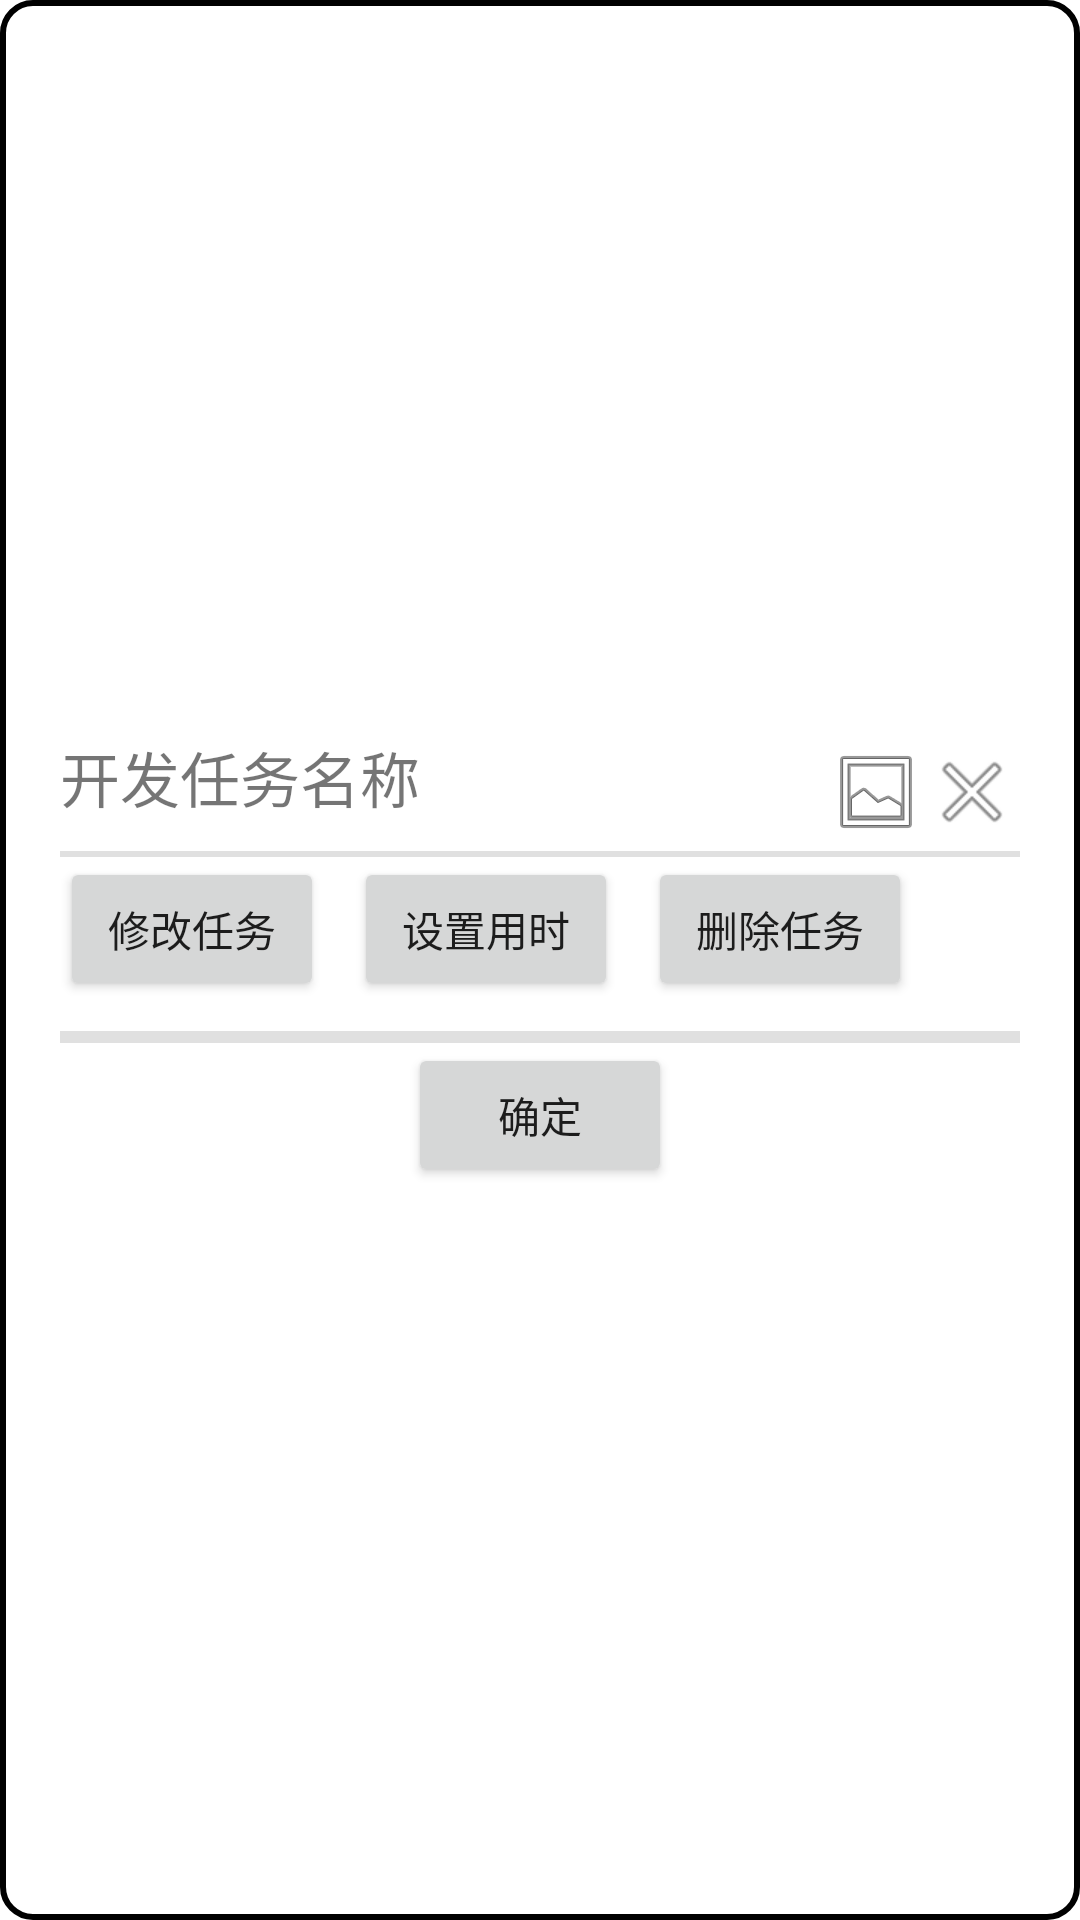

Produce the Android XML layout that renders to this screen, including the resource entries it uses.
<!-- AndroidManifest.xml: application theme Theme.CutivatingApp1_java -->
<!-- res/layout/tasklist_item_dialog.xml -->
<LinearLayout xmlns:android="http://schemas.android.com/apk/res/android"
    android:orientation="vertical"
    android:padding="20dp"
    android:layout_width="wrap_content"
    android:layout_height="wrap_content"
    android:gravity="center_vertical"
    android:background="@drawable/dialog_background">

    
    <LinearLayout
        android:orientation="horizontal"
        android:layout_width="match_parent"
        android:layout_height="wrap_content"
        android:gravity="start|center_vertical">

        
        <TextView
            android:id="@+id/taskName"
            android:text="开发任务名称"
            android:layout_width="wrap_content"
            android:layout_height="wrap_content"
            android:textSize="20sp"
            android:layout_weight="1"
            android:paddingBottom="10dp"
            android:layout_gravity="center_vertical"/>

        
        <ImageView
            android:id="@+id/editCardBackground"
            android:layout_width="wrap_content"
            android:layout_height="wrap_content"
            android:src="@android:drawable/ic_menu_gallery"
            android:contentDescription="设置背景图片" />
        
        <ImageView
            android:id="@+id/btnClose"
            android:layout_width="wrap_content"
            android:layout_height="wrap_content"
            android:src="@android:drawable/ic_menu_close_clear_cancel"
            android:contentDescription="关闭弹窗" />
    </LinearLayout>

    
    <View
        android:layout_width="match_parent"
        android:layout_height="2dp"
        android:background="?android:attr/dividerHorizontal" />

    
    <LinearLayout
        android:orientation="horizontal"
        android:id="@+id/menu_dialog_select"
        android:gravity="center"
        android:layout_width="wrap_content"
        android:layout_height="wrap_content"
        android:layout_marginBottom="10dp">

        
        <Button
            android:id="@+id/btnModifyTask"
            android:text="修改任务"
            android:layout_width="0dp"
            android:layout_weight="1"
            android:layout_height="wrap_content" />

        
        <Button
            android:id="@+id/btnSetTime"
            android:text="设置用时"
            android:layout_width="0dp"
            android:layout_weight="1"
            android:layout_height="wrap_content"
            android:layout_marginLeft="10dp" />

        
        <Button
            android:id="@+id/btnDeleteTask"
            android:text="删除任务"
            android:layout_width="0dp"
            android:layout_weight="1"
            android:layout_height="wrap_content"
            android:layout_marginLeft="10dp" />
    </LinearLayout>

    
    <View
        android:layout_width="match_parent"
        android:layout_height="2dp"
        android:background="?android:attr/dividerHorizontal" />

    
    <LinearLayout
        android:id="@+id/modifyTaskLayout"
        android:orientation="vertical"
        android:layout_width="match_parent"
        android:layout_height="wrap_content"
        android:visibility="gone">

        
        <LinearLayout
            android:orientation="horizontal"
            android:layout_width="match_parent"
            android:layout_height="wrap_content"
            android:gravity="center_vertical"
            android:layout_marginBottom="8dp">

            <TextView
                android:text="任务难度："
                android:layout_width="wrap_content"
                android:layout_height="wrap_content" />

            <Spinner
                android:id="@+id/taskDifficultySpinner"
                android:layout_width="0dp"
                android:layout_height="wrap_content"
                android:layout_weight="1"
                android:entries="@array/task_difficulty_array" />
        </LinearLayout>

        
        <LinearLayout
            android:orientation="horizontal"
            android:layout_width="match_parent"
            android:layout_height="wrap_content"
            android:gravity="center_vertical">

            <TextView
                android:text="截至时间："
                android:layout_width="wrap_content"
                android:layout_height="wrap_content" />

            <TextView
                android:id="@+id/taskDeadline"
                android:layout_width="0dp"
                android:layout_height="wrap_content"
                android:layout_weight="1"
                android:hint="输入截至时间"
                android:inputType="date" />
        </LinearLayout>
    </LinearLayout>

    
    <LinearLayout
        android:id="@+id/setTimeLayout"
        android:orientation="horizontal"
        android:layout_width="match_parent"
        android:layout_height="wrap_content"
        android:gravity="center_vertical"
        android:layout_marginBottom="8dp"
        android:visibility="gone">


        
        <TextView
            android:text="设置任务用时:"
            android:layout_width="wrap_content"
            android:layout_height="wrap_content"
            android:layout_marginRight="5dp"/>

        <TextView
            android:id="@+id/setTaskTotalTime"
            android:layout_width="match_parent"
            android:layout_height="wrap_content"
            android:hint="输入用时"
            android:inputType="number" />
    </LinearLayout>


    <View
        android:layout_width="match_parent"
        android:layout_height="2dp"
        android:background="?android:attr/dividerHorizontal" />

    <Button
        android:id="@+id/btnsave"
        android:layout_width="wrap_content"
        android:layout_height="wrap_content"
        android:text="确定"
        android:gravity="center"
        android:layout_gravity="center_horizontal" />


</LinearLayout>
<!-- resources referenced by this layout -->
<resources>
  <string-array name="task_difficulty_array">
          <item>简单</item>
          <item>中等</item>
          <item>困难</item>
      </string-array>
  <!-- drawable dialog_background (drawable) -->
  <shape xmlns:android="http://schemas.android.com/apk/res/android"
      android:shape="rectangle">
  
      
      <solid android:color="#FFFFFF"/>
  
      
      <corners android:radius="10dp"/>
  
      
      <stroke
          android:width="2dp"
          android:color="#000000" />
  
      
      <padding
          android:left="10dp"
          android:top="10dp"
          android:right="10dp"
          android:bottom="10dp" />
  </shape>
  <style name="Theme.CutivatingApp1_java" parent="Theme.MaterialComponents.DayNight.DarkActionBar">
          
      </style>
</resources>
